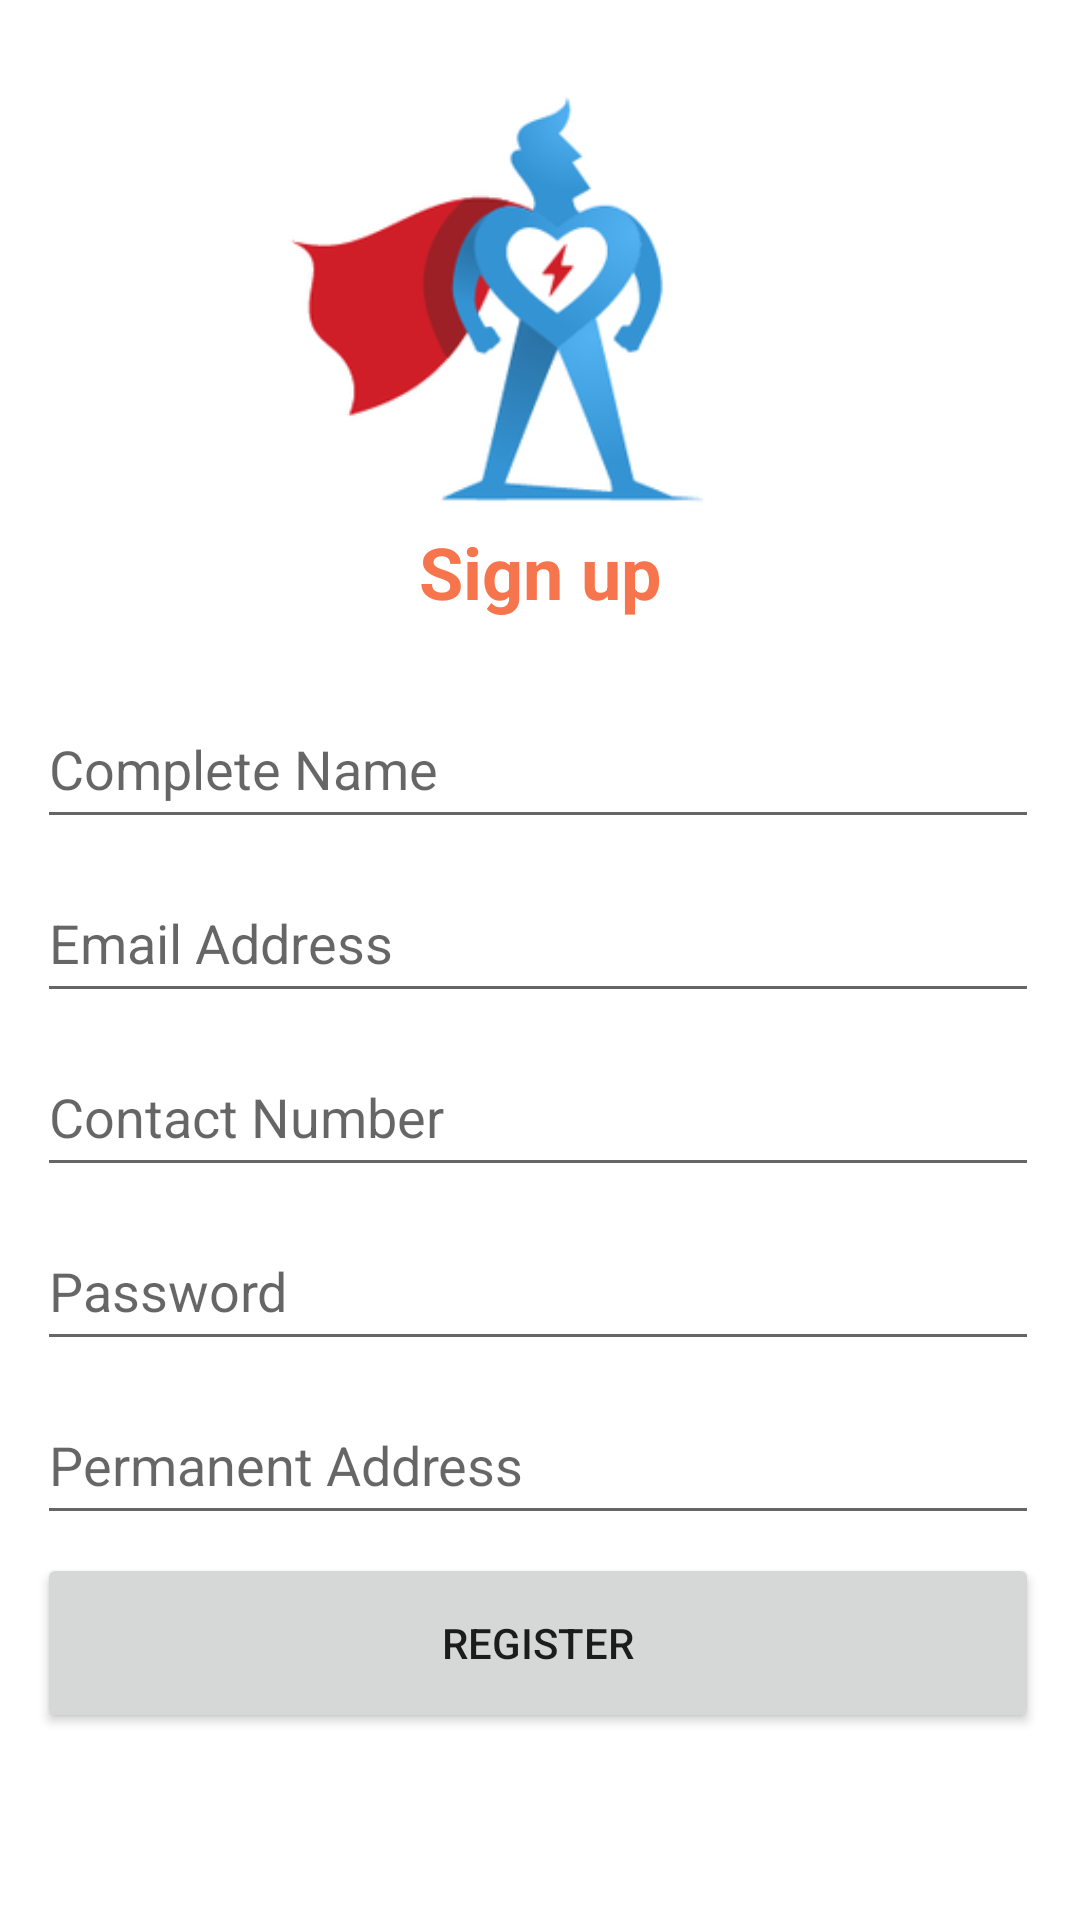

Here is an Android app screen rendered from its layout file. Give the layout XML and the strings, colors and styles it references.
<!-- AndroidManifest.xml: application theme Theme.SAD2Final -->
<!-- res/layout/activity_signup.xml -->
<?xml version="1.0" encoding="utf-8"?>
<androidx.constraintlayout.widget.ConstraintLayout xmlns:android="http://schemas.android.com/apk/res/android"
    xmlns:app="http://schemas.android.com/apk/res-auto"
    xmlns:tools="http://schemas.android.com/tools"
    android:layout_width="match_parent"
    android:layout_height="match_parent"
    tools:context=".view.Signup">

    <TextView
        android:id="@+id/tv_signup"
        android:layout_width="wrap_content"
        android:layout_height="wrap_content"
        android:text="Sign up"
        android:textColor="#F6754C"
        android:textSize="24sp"
        android:textStyle="bold"
        app:layout_constraintBottom_toBottomOf="parent"
        app:layout_constraintEnd_toEndOf="parent"
        app:layout_constraintStart_toStartOf="parent"
        app:layout_constraintTop_toTopOf="parent"
        app:layout_constraintVertical_bias="0.287" />

    <EditText
        android:id="@+id/name"
        android:layout_width="334dp"
        android:layout_height="50dp"
        android:ems="10"
        android:hint="Complete Name"
        android:inputType="textPersonName"
        app:layout_constraintBottom_toBottomOf="parent"
        app:layout_constraintEnd_toEndOf="parent"
        app:layout_constraintHorizontal_bias="0.48"
        app:layout_constraintStart_toStartOf="parent"
        app:layout_constraintTop_toTopOf="parent"
        app:layout_constraintVertical_bias="0.389" />

    <EditText
        android:id="@+id/email"
        android:layout_width="0dp"
        android:layout_height="50dp"
        android:layout_marginTop="8dp"
        android:ems="10"
        android:hint="Email Address"
        android:inputType="textEmailAddress"
        app:layout_constraintEnd_toEndOf="@+id/name"
        app:layout_constraintStart_toStartOf="@+id/name"
        app:layout_constraintTop_toBottomOf="@+id/name" />

    <EditText
        android:id="@+id/contact"
        android:layout_width="0dp"
        android:layout_height="50dp"
        android:layout_marginTop="8dp"
        android:ems="10"
        android:hint="Contact Number"
        android:inputType="phone"
        app:layout_constraintEnd_toEndOf="@+id/email"
        app:layout_constraintStart_toStartOf="@+id/email"
        app:layout_constraintTop_toBottomOf="@+id/email" />

    <EditText
        android:id="@+id/password"
        android:layout_width="0dp"
        android:layout_height="50dp"
        android:layout_marginTop="8dp"
        android:ems="10"
        android:hint="Password"
        android:inputType="textPassword"
        app:layout_constraintEnd_toEndOf="@+id/contact"
        app:layout_constraintStart_toStartOf="@+id/contact"
        app:layout_constraintTop_toBottomOf="@+id/contact" />

    <EditText
        android:id="@+id/address"
        android:layout_width="0dp"
        android:layout_height="50dp"
        android:layout_marginTop="8dp"
        android:ems="10"
        android:hint="Permanent Address"
        android:inputType="textPostalAddress"
        app:layout_constraintEnd_toEndOf="@+id/password"
        app:layout_constraintStart_toStartOf="@+id/password"
        app:layout_constraintTop_toBottomOf="@+id/password" />

    <Button
        android:id="@+id/btn_reg"
        android:layout_width="0dp"
        android:layout_height="60dp"
        android:layout_marginTop="6dp"
        android:text="REGISTER"
        app:layout_constraintEnd_toEndOf="@+id/address"
        app:layout_constraintStart_toStartOf="@+id/address"
        app:layout_constraintTop_toBottomOf="@+id/address" />

    <ProgressBar
        android:id="@+id/progressBar2"
        style="?android:attr/progressBarStyle"
        android:layout_width="34dp"
        android:layout_height="34dp"
        android:visibility="gone"
        app:layout_constraintEnd_toEndOf="parent"
        app:layout_constraintHorizontal_bias="0.498"
        app:layout_constraintStart_toStartOf="parent"
        app:layout_constraintTop_toBottomOf="@+id/btn_reg" />

    <ImageView
        android:id="@+id/imageView2"
        android:layout_width="141dp"
        android:layout_height="141dp"
        android:layout_marginStart="16dp"
        app:layout_constraintBottom_toBottomOf="parent"
        app:layout_constraintEnd_toEndOf="parent"
        app:layout_constraintHorizontal_bias="0.388"
        app:layout_constraintStart_toStartOf="parent"
        app:layout_constraintTop_toTopOf="parent"
        app:layout_constraintVertical_bias="0.062"
        app:srcCompat="@drawable/icon" />

</androidx.constraintlayout.widget.ConstraintLayout>
<!-- resources referenced by this layout -->
<resources>
  <!-- drawable icon: png bitmap (drawable-v24, 21258 bytes) -->
  <style name="Theme.SAD2Final" parent="Theme.MaterialComponents.Light.NoActionBar">
          
          <item name="colorPrimary">#F6754C</item>
          <item name="colorPrimaryVariant">#F6754C</item>
          <item name="colorOnPrimary">@color/white</item>
          
          <item name="colorSecondary">#F6754C</item>
          <item name="colorSecondaryVariant">@color/teal_700</item>
          <item name="colorOnSecondary">@color/black</item>
          
          <item name="android:statusBarColor" tools:targetApi="l">?attr/colorPrimaryVariant</item>
          
      </style>
  <!-- not gathered from this repository: default colours our renderer supplied (Android Studio template values) -->
  <color name="teal_700">#FF018786</color>
  <color name="black">#FF000000</color>
  <color name="white">#FFFFFFFF</color>
</resources>
